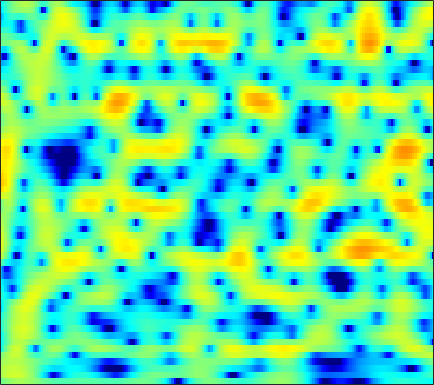

The table this chart was drawn from, first rows:
-0.87154, -0.42227, 0.090087, 0.51944, 0.7864, 1.0613, 1.2654, 1.3768, 1.464, 1.4851, 1.443, 1.3738, 1.2222, 1.0357, 0.8705, 0.60704, 0.31553, 0.089854, -0.22684, -0.551, -0.86221, -1.0839, -1.3586, -1.5918
1.701, 2.053, 2.449, 2.761, 2.94, 3.102, 3.177, 3.174, 3.089, 2.91, 2.635, 2.36, 1.899, 1.325, 0.8122, 0.008915, -0.9517, -1.789, -3.09, -4.652, -6.564, -8.294, -11.14, -14.72
1.753, 2.002, 2.282, 2.496, 2.611, 2.704, 2.726, 2.691, 2.578, 2.389, 2.118, 1.862, 1.448, 0.9515, 0.5268, -0.1145, -0.8356, -1.425, -2.265, -3.155, -4.054, -4.707, -5.489, -6.089
1.103, 1.359, 1.661, 1.902, 2.039, 2.161, 2.202, 2.178, 2.073, 1.886, 1.63, 1.395, 1.036, 0.6425, 0.3313, -0.08948, -0.5127, -0.8165, -1.205, -1.576, -1.928, -2.179, -2.511, -2.824
-0.2699, 0.3525, 1.137, 1.806, 2.206, 2.582, 2.766, 2.768, 2.595, 2.208, 1.607, 1.028, 0.1062, -0.9261, -1.69, -2.528, -2.964, -2.963, -2.607, -2.069, -1.506, -1.151, -0.8163, -0.6588
-5.339, -3.167, -0.995, 0.6027, 1.514, 2.377, 2.888, 3.05, 2.976, 2.546, 1.732, 0.8368, -0.8305, -3.203, -5.587, -9.625, -11.54, -9.236, -5.701, -3.169, -1.423, -0.4809, 0.4058, 0.9547
-5.094, -3.871, -2.327, -0.9652, -0.09057, 0.8577, 1.55, 1.901, 2.156, 2.171, 1.967, 1.685, 1.179, 0.5847, 0.1366, -0.3933, -0.7672, -0.9297, -1.003, -0.9681, -0.8935, -0.8315, -0.7514, -0.6757
-5.117, -3.724, -2.103, -0.7063, 0.1834, 1.181, 1.962, 2.415, 2.841, 3.073, 3.128, 3.058, 2.837, 2.484, 2.135, 1.564, 0.8786, 0.2957, -0.6015, -1.64, -2.82, -3.763, -4.988, -5.903
-4.135, -2.916, -1.476, -0.2151, 0.6074, 1.544, 2.304, 2.757, 3.205, 3.482, 3.591, 3.557, 3.369, 3.004, 2.616, 1.941, 1.062, 0.2537, -1.061, -2.707, -4.802, -6.803, -10.33, -15.11
-3.459, -2.591, -1.469, -0.4284, 0.2872, 1.131, 1.842, 2.28, 2.731, 3.024, 3.159, 3.148, 2.99, 2.664, 2.315, 1.711, 0.9513, 0.2872, -0.7013, -1.783, -2.907, -3.73, -4.696, -5.388
-4.247, -3.302, -2.064, -0.9043, -0.1105, 0.8382, 1.641, 2.138, 2.667, 3.032, 3.223, 3.25, 3.136, 2.84, 2.499, 1.895, 1.116, 0.4312, -0.5958, -1.708, -2.826, -3.603, -4.457, -5.032
-6.662, -4.898, -2.977, -1.419, -0.4289, 0.6981, 1.639, 2.24, 2.905, 3.409, 3.745, 3.875, 3.874, 3.653, 3.325, 2.662, 1.708, 0.7826, -0.7736, -2.751, -5.247, -7.491, -10.75, -12.55
-5.511, -4.424, -3.254, -2.274, -1.623, -0.763, 0.1175, 0.8025, 1.707, 2.547, 3.252, 3.661, 4.013, 4.123, 4.019, 3.623, 2.904, 2.138, 0.7688, -1.043, -3.336, -5.333, -7.956, -9.438
-3.565, -4.085, -4.993, -6.17, -7.056, -7.637, -6.64, -5.059, -2.721, -0.6467, 1.044, 2.055, 3.066, 3.739, 4.047, 4.204, 4.075, 3.804, 3.233, 2.459, 1.536, 0.7778, -0.2699, -1.316
-4.046, -5.152, -6.976, -9.356, -11.63, -14.35, -12.88, -9.898, -6.362, -3.607, -1.488, -0.2256, 1.115, 2.117, 2.686, 3.199, 3.483, 3.568, 3.522, 3.312, 2.961, 2.617, 2.055, 1.391
-5.201, -6.098, -7.123, -7.837, -8.093, -7.968, -7.326, -6.534, -5.262, -3.89, -2.564, -1.651, -0.566, 0.3478, 0.9069, 1.507, 1.966, 2.217, 2.449, 2.568, 2.592, 2.554, 2.436, 2.232
-8.202, -10.13, -12.16, -12.51, -11.64, -9.933, -8.207, -7.035, -5.601, -4.321, -3.194, -2.441, -1.568, -0.8418, -0.3803, 0.1453, 0.5693, 0.8397, 1.159, 1.473, 1.78, 2.007, 2.293, 2.538
-7.998, -11.08, -15.31, -15.32, -13.02, -10.28, -8.24, -7.038, -5.701, -4.566, -3.597, -2.962, -2.274, -1.802, -1.585, -1.445, -1.45, -1.465, -1.362, -1.012, -0.3485, 0.2972, 1.249, 2.172
-1.122, -2.385, -3.948, -5.226, -5.976, -6.738, -7.158, -7.159, -6.654, -5.667, -4.51, -3.739, -2.976, -2.606, -2.661, -3.274, -4.644, -6.309, -9.393, -10.66, -6.944, -3.969, -0.9409, 1.235
2.688, 1.499, -0.316, -2.472, -4.45, -7.904, -13.49, -21.44, -16.99, -10.13, -6.513, -4.751, -3.217, -2.322, -2.039, -2.192, -2.891, -3.746, -4.942, -5.074, -3.461, -1.784, 0.2999, 1.931
3.816, 2.791, 1.228, -0.5599, -2.028, -4.047, -5.856, -6.762, -6.924, -6.104, -4.837, -3.869, -2.653, -1.662, -1.07, -0.4559, -0.01449, 0.2321, 0.5713, 0.9693, 1.438, 1.809, 2.244, 2.516
3.801, 2.94, 1.618, 0.1431, -1.022, -2.587, -4.044, -4.941, -5.702, -5.819, -5.293, -4.585, -3.4, -2.188, -1.325, -0.2866, 0.5781, 1.137, 1.745, 2.204, 2.517, 2.647, 2.65, 2.415
3.518, 2.686, 1.365, -0.2168, -1.608, -3.816, -6.575, -9.212, -13.78, -16.41, -12.26, -9.084, -5.933, -3.595, -2.195, -0.6931, 0.4835, 1.201, 1.94, 2.464, 2.79, 2.904, 2.882, 2.644
2.852, 2.109, 0.9518, -0.42, -1.605, -3.42, -5.497, -7.18, -9.18, -9.894, -8.759, -7.285, -5.242, -3.421, -2.239, -0.8896, 0.2265, 0.9018, 1.62, 2.139, 2.46, 2.579, 2.583, 2.43
2.077, 1.52, 0.6963, -0.2219, -0.9744, -2.018, -3.029, -3.705, -4.394, -4.692, -4.528, -4.143, -3.374, -2.406, -1.649, -0.6528, 0.2396, 0.8075, 1.416, 1.843, 2.082, 2.137, 2.064, 1.858
1.287, 1.064, 0.7067, 0.1968, -0.3012, -1.143, -2.159, -2.982, -4.023, -4.771, -4.925, -4.551, -3.546, -2.256, -1.273, -0.07112, 0.9324, 1.534, 2.127, 2.458, 2.541, 2.444, 2.108, 1.565
-0.9034, 0.1648, 1, 1.185, 0.9345, 0.0933, -1.389, -3.007, -6.168, -11.46, -17.51, -12.01, -6.21, -2.698, -0.8266, 1.025, 2.344, 3.055, 3.663, 3.912, 3.805, 3.492, 2.737, 1.532
-0.8041, 0.5274, 1.55, 1.857, 1.684, 1.001, -0.1305, -1.245, -2.969, -4.569, -5.239, -4.75, -3.228, -1.494, -0.2928, 1.058, 2.093, 2.662, 3.122, 3.26, 3.054, 2.656, 1.799, 0.5063
3.636, 3.505, 3.246, 2.793, 2.301, 1.424, 0.3504, -0.5239, -1.658, -2.568, -3.078, -3.118, -2.72, -1.987, -1.318, -0.4435, 0.2979, 0.711, 1.04, 1.109, 0.9078, 0.5807, -0.07898, -0.9226
6.43, 5.961, 5.219, 4.291, 3.443, 2.071, 0.3767, -1.13, -3.461, -6.026, -7.958, -8.141, -6.734, -4.807, -3.534, -2.175, -1.216, -0.7512, -0.4038, -0.3867, -0.6559, -1.017, -1.71, -2.579
7.423, 6.961, 6.179, 5.179, 4.249, 2.732, 0.8063, -0.9883, -4.045, -8.171, -12.95, -13.06, -9.158, -6.113, -4.574, -3.192, -2.374, -2.037, -1.915, -2.125, -2.642, -3.224, -4.232, -5.565
6.721, 6.447, 5.909, 5.16, 4.459, 3.34, 2.026, 0.9388, -0.5611, -1.974, -3.042, -3.521, -3.73, -3.617, -3.467, -3.333, -3.356, -3.499, -3.91, -4.536, -5.397, -6.219, -7.53, -9.158
5.791, 5.771, 5.544, 5.098, 4.631, 3.855, 2.941, 2.189, 1.154, 0.131, -0.8058, -1.432, -2.153, -2.776, -3.203, -3.761, -4.39, -4.94, -5.793, -6.816, -8, -8.986, -10.45, -12.07
5.45, 5.645, 5.654, 5.393, 5.03, 4.337, 3.434, 2.646, 1.481, 0.2709, -0.9235, -1.742, -2.7, -3.519, -4.074, -4.832, -5.675, -6.432, -7.595, -8.981, -10.55, -11.78, -13.47, -15.03
5.744, 6.068, 6.204, 6.003, 5.63, 4.831, 3.671, 2.561, 0.7585, -1.388, -3.684, -5.201, -6.437, -6.651, -6.55, -6.565, -7.005, -7.684, -9.168, -11.29, -14.07, -16.35, -18.84, -19.75
5.79, 6.197, 6.432, 6.303, 5.957, 5.146, 3.882, 2.578, 0.2367, -3.081, -8.204, -14.95, -20.63, -11.42, -8.721, -7.053, -6.728, -7.143, -8.488, -10.84, -14.45, -18.36, -24.13, -22.05
4.457, 4.959, 5.346, 5.41, 5.244, 4.732, 3.882, 3.023, 1.59, -0.102, -1.854, -2.981, -3.892, -4.098, -4.021, -3.943, -4.12, -4.495, -5.306, -6.431, -7.736, -8.703, -9.743, -10.39
2.341, 2.925, 3.467, 3.747, 3.792, 3.638, 3.265, 2.866, 2.217, 1.475, 0.7365, 0.2192, -0.3585, -0.8079, -1.077, -1.421, -1.776, -2.073, -2.548, -3.088, -3.665, -4.098, -4.631, -5.106
0.4778, 1.118, 1.774, 2.201, 2.374, 2.43, 2.305, 2.114, 1.763, 1.355, 0.9256, 0.6197, 0.2559, -0.03962, -0.221, -0.4185, -0.5949, -0.7276, -0.9152, -1.135, -1.384, -1.583, -1.859, -2.133
-0.842, -0.06382, 0.7334, 1.259, 1.47, 1.546, 1.406, 1.182, 0.7627, 0.2852, -0.1833, -0.4681, -0.7238, -0.8044, -0.7649, -0.6014, -0.3988, -0.2593, -0.1074, -0.01823, 0.003808, -0.01569, -0.09361, -0.2098
-1.051, -0.08077, 0.8019, 1.287, 1.422, 1.313, 0.8915, 0.3784, -0.5459, -1.718, -2.979, -3.775, -4.234, -3.796, -3.054, -1.927, -0.9033, -0.29, 0.3163, 0.7012, 0.9011, 0.966, 0.9639, 0.9178
0.8393, 1.503, 2.025, 2.175, 2.078, 1.659, 0.9117, 0.106, -1.399, -3.648, -7.253, -12.03, -26.96, -11.05, -6.531, -3.044, -0.9411, 0.08479, 0.9067, 1.248, 1.23, 1.049, 0.7269, 0.4496
2.997, 3.043, 2.889, 2.487, 2.03, 1.292, 0.4707, -0.1664, -1.048, -1.996, -2.98, -3.593, -3.693, -2.704, -1.543, -0.04012, 1.098, 1.635, 1.858, 1.504, 0.5382, -0.6146, -2.641, -4.706
3.187, 2.769, 1.917, 0.6873, -0.4989, -2.309, -3.914, -4.423, -3.871, -2.623, -1.353, -0.495, 0.5309, 1.467, 2.095, 2.767, 3.184, 3.258, 2.979, 2.177, 0.7017, -0.9808, -4.337, -9.178
1.001, 0.4746, -0.62, -2.317, -4.151, -7.906, -15, -19.78, -10.42, -5.498, -2.521, -0.9257, 0.6686, 1.826, 2.471, 3.089, 3.413, 3.46, 3.265, 2.771, 2, 1.285, 0.2432, -0.6531
-1.842, -2.037, -2.498, -3.182, -3.812, -4.647, -5.174, -5.131, -4.368, -3.089, -1.693, -0.7233, 0.4061, 1.321, 1.856, 2.377, 2.684, 2.787, 2.753, 2.54, 2.186, 1.855, 1.37, 0.8706
-4.128, -3.924, -3.721, -3.56, -3.439, -3.233, -2.914, -2.574, -1.996, -1.295, -0.5373, 0.02975, 0.7255, 1.329, 1.708, 2.087, 2.332, 2.429, 2.437, 2.321, 2.087, 1.841, 1.45, 0.9937
-6.128, -5.693, -5.1, -4.45, -3.916, -3.173, -2.412, -1.839, -1.096, -0.3934, 0.2558, 0.702, 1.232, 1.669, 1.941, 2.225, 2.412, 2.479, 2.48, 2.373, 2.149, 1.901, 1.465, 0.9186
-8.598, -8.389, -7.664, -6.426, -5.315, -3.813, -2.453, -1.565, -0.5534, 0.263, 0.9076, 1.288, 1.702, 2.018, 2.199, 2.405, 2.558, 2.632, 2.673, 2.607, 2.406, 2.16, 1.66, 0.9627
-13.38, -17.68, -16.68, -10.25, -7.018, -4.012, -1.9, -0.7436, 0.3869, 1.147, 1.611, 1.797, 1.88, 1.88, 1.867, 1.91, 2.078, 2.286, 2.585, 2.81, 2.858, 2.728, 2.27, 1.447
-5.898, -6.747, -6.4, -4.512, -2.923, -1.063, 0.3453, 1.111, 1.786, 2.072, 1.988, 1.693, 0.9467, -0.1447, -1.014, -1.791, -1.398, -0.4037, 1.144, 2.453, 3.292, 3.553, 3.438, 2.74
-0.3482, -0.4998, -0.462, -0.1981, 0.08453, 0.4642, 0.7406, 0.8569, 0.8543, 0.6339, 0.1155, -0.5403, -1.932, -4.402, -7.579, -16.94, -12.87, -6.404, -1.811, 0.8919, 2.537, 3.264, 3.664, 3.483
-0.895, -0.9651, -1.091, -1.29, -1.49, -1.883, -2.4, -2.839, -3.419, -3.831, -4.033, -4.13, -4.256, -4.5, -4.68, -4.603, -3.801, -2.749, -1.112, 0.4085, 1.62, 2.316, 2.92, 3.185
-3.329, -3.2, -3.199, -3.464, -3.914, -4.923, -6.515, -8.204, -10.99, -12.74, -11.07, -9, -6.732, -5.04, -4.069, -2.993, -2.014, -1.319, -0.3914, 0.5014, 1.322, 1.865, 2.507, 3.012
-6.47, -5.638, -4.851, -4.53, -4.661, -5.37, -6.847, -8.511, -11.58, -13.73, -11.36, -8.787, -6.064, -4.224, -3.225, -2.278, -1.605, -1.209, -0.7261, -0.2008, 0.4444, 0.9966, 1.78, 2.555
-8.703, -6.682, -4.832, -3.686, -3.169, -2.869, -2.912, -3.074, -3.264, -3.248, -2.881, -2.453, -1.848, -1.379, -1.218, -1.283, -1.731, -2.261, -3.086, -3.546, -3.022, -1.987, -0.3158, 1.259
-6.244, -4.901, -3.366, -2.157, -1.435, -0.6907, -0.1301, 0.1736, 0.5049, 0.7744, 0.9813, 1.086, 1.084, 0.8773, 0.5055, -0.3831, -1.923, -3.75, -7.83, -18.09, -14.93, -7.784, -3.03, -0.2406
-5.009, -4.246, -3.205, -2.195, -1.487, -0.6274, 0.1219, 0.6131, 1.149, 1.567, 1.845, 1.956, 1.959, 1.745, 1.431, 0.7653, -0.1846, -1.064, -2.304, -3.144, -3.027, -2.311, -1.06, 0.09067
